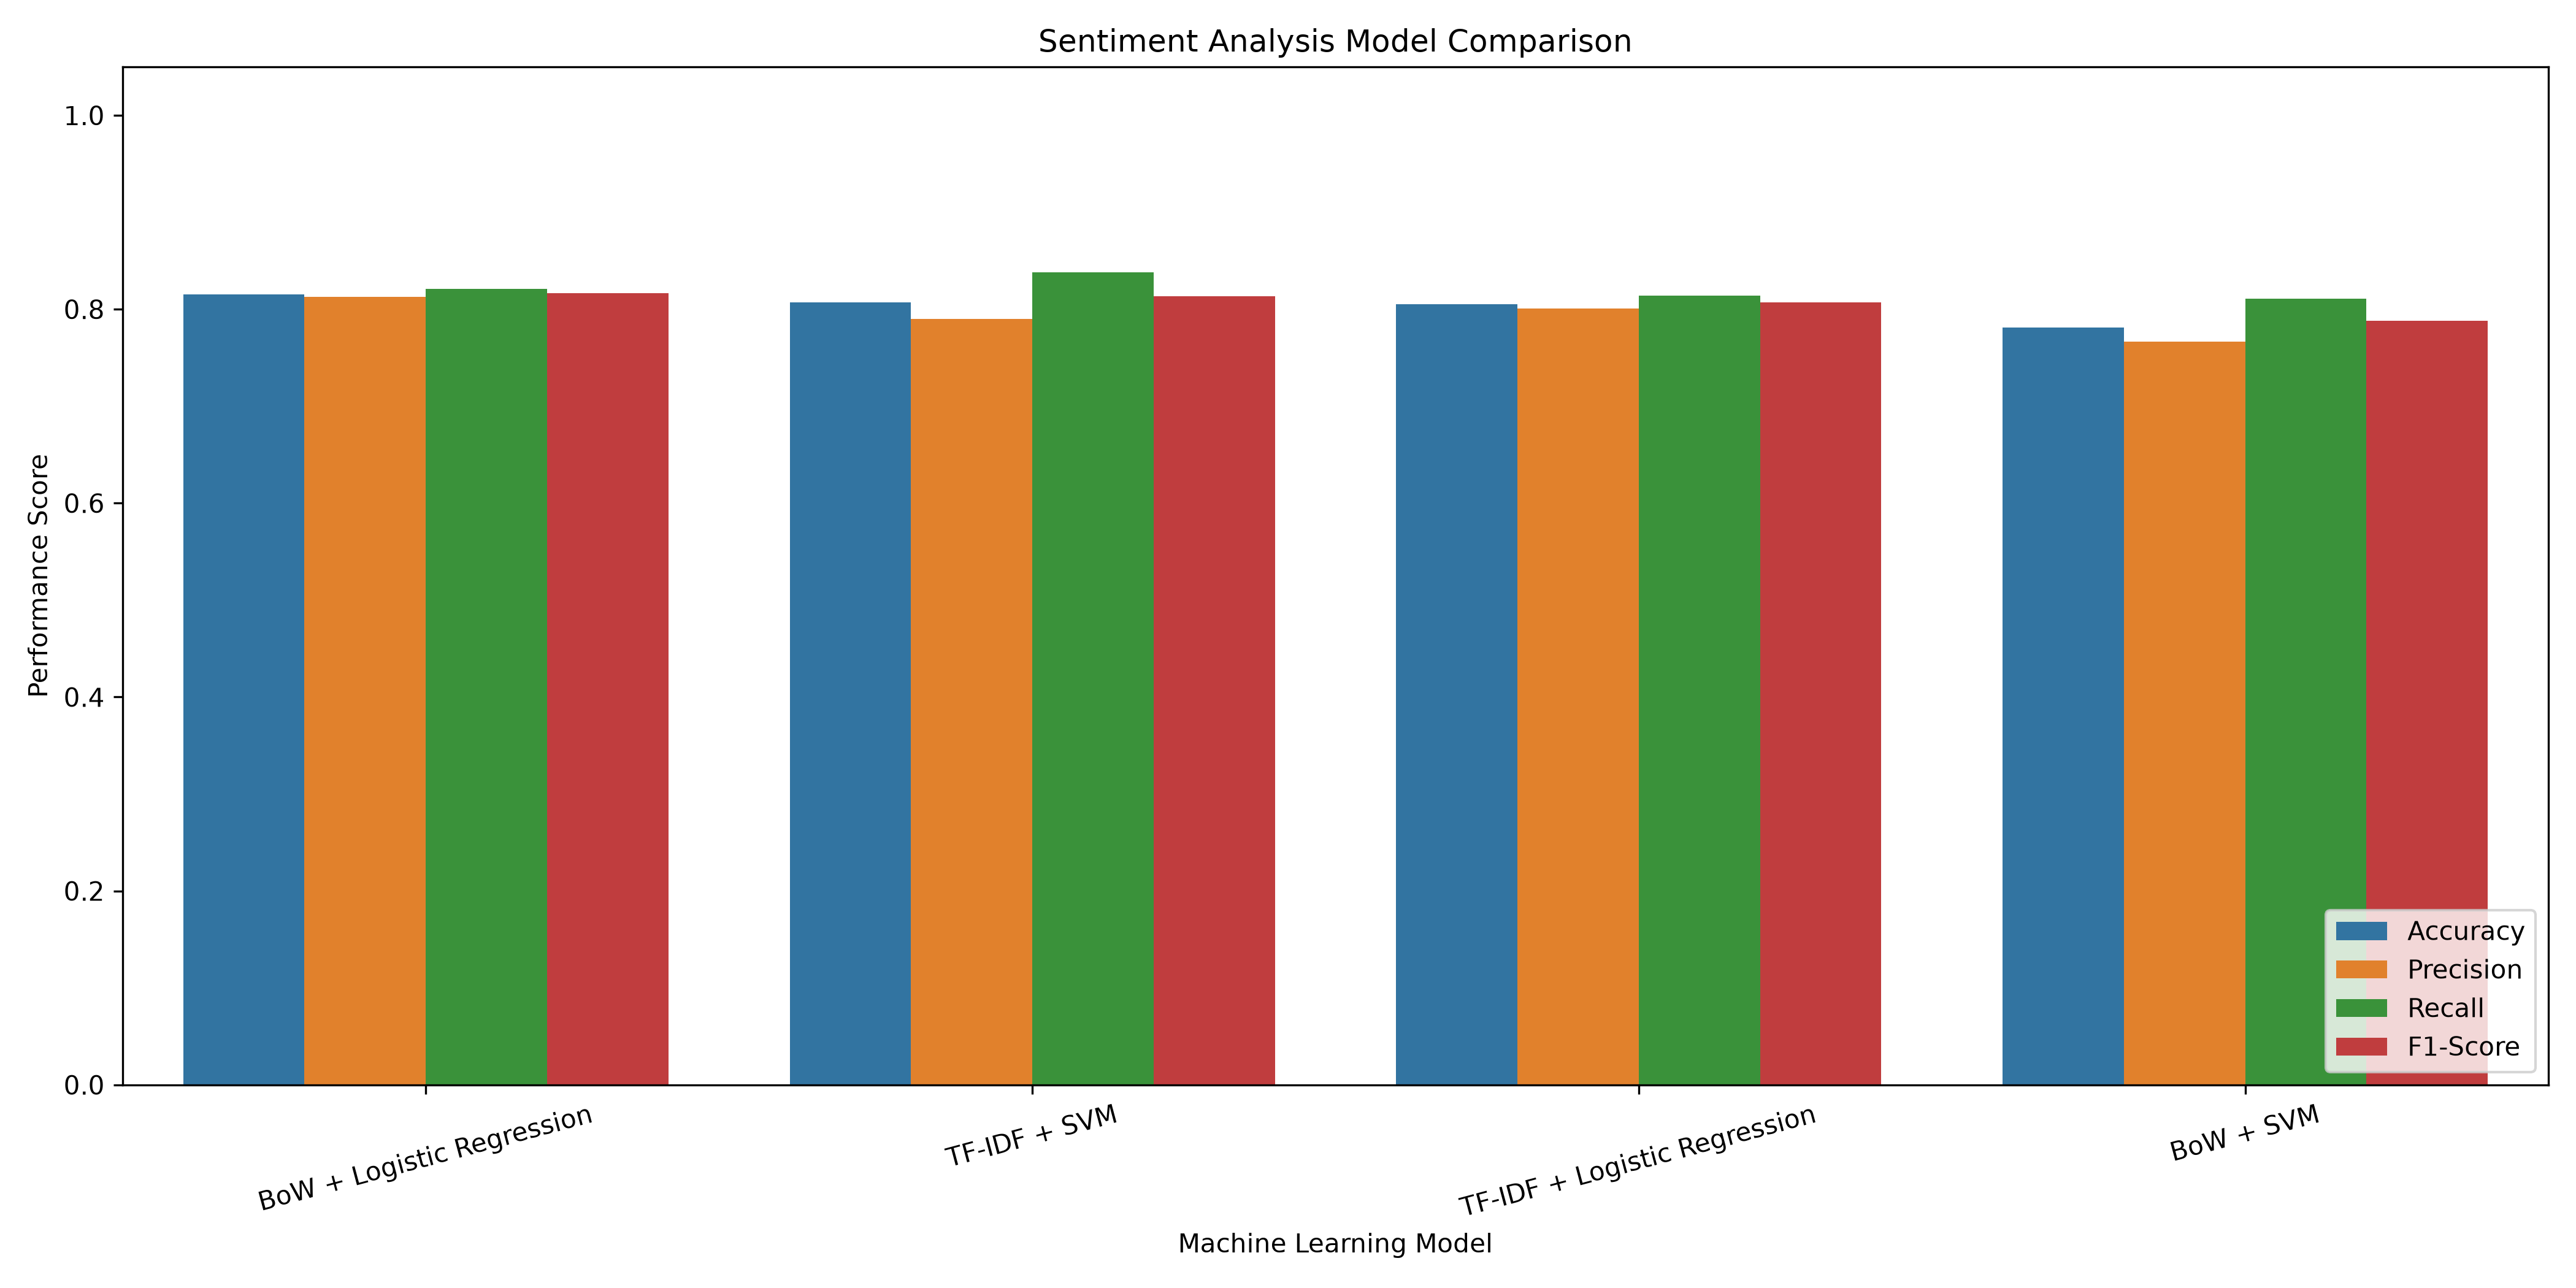

Values plotted in this chart, from the file beside it:
Model, Accuracy, Precision, Recall, F1-Score
BoW + Logistic Regression, 0.8153, 0.8127, 0.8209, 0.8168
TF-IDF + SVM, 0.8068, 0.7898, 0.8378, 0.8131
TF-IDF + Logistic Regression, 0.8051, 0.8007, 0.8142, 0.8074
BoW + SVM, 0.7814, 0.7668, 0.8108, 0.7882
